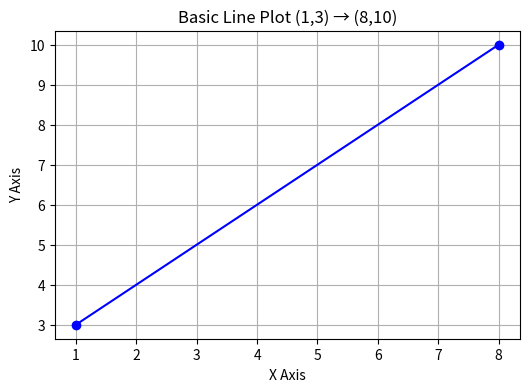
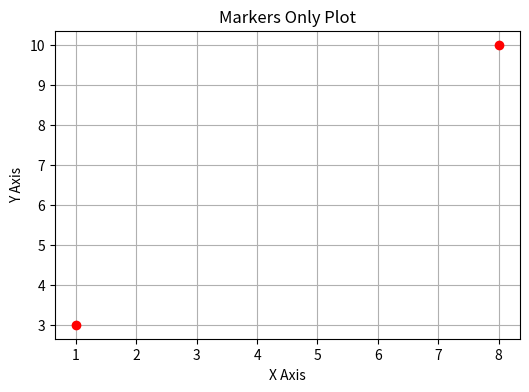
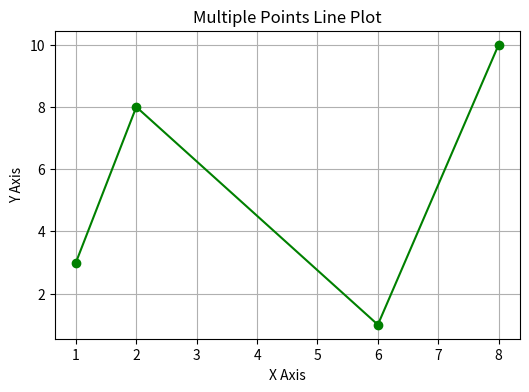
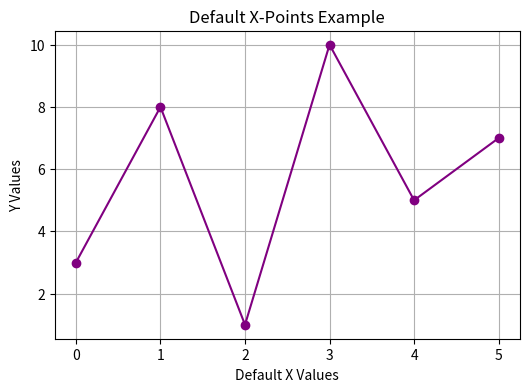

Recreate these plots in Python, in order.
"""
Matplotlib Plotting Demonstration
Author: OpenAI ChatGPT

This script demonstrates:
1. Plotting x and y points using plt.plot()
2. Plotting with only markers
3. Plotting multiple points
4. Using default x-points if not specified
5. Console explanations with 'Important Notes'
"""

# ---------------------------------------------------
# Import required modules
# ---------------------------------------------------
import matplotlib.pyplot as plt
import numpy as np

print("\n================= Matplotlib Plotting Tutorial =================\n")
print("The plot() function is used to draw points (markers) in a diagram.")
print("By default, it draws a line from one point to the next.")
print("Important Note: The first parameter is x-axis values, the second is y-axis values.\n")

# ---------------------------------------------------
# Example 1: Basic Line Plot (single line between 2 points)
# ---------------------------------------------------
print("[Example 1] Basic Line Plot")
print("-> Drawing a line between points (1,3) and (8,10).\n")

xpoints = np.array([1, 8])
ypoints = np.array([3, 10])

plt.figure(figsize=(6, 4))
plt.plot(xpoints, ypoints, color="blue", marker="o")
plt.title("Basic Line Plot (1,3) → (8,10)")
plt.xlabel("X Axis")
plt.ylabel("Y Axis")
plt.grid(True)
plt.show()

# ---------------------------------------------------
# Example 2: Plotting Without Line (markers only)
# ---------------------------------------------------
print("[Example 2] Plotting with only markers")
print("-> Using 'o' notation to show only the points without connecting lines.\n")

xpoints = np.array([1, 8])
ypoints = np.array([3, 10])

plt.figure(figsize=(6, 4))
plt.plot(xpoints, ypoints, 'o', color="red")
plt.title("Markers Only Plot")
plt.xlabel("X Axis")
plt.ylabel("Y Axis")
plt.grid(True)
plt.show()

# ---------------------------------------------------
# Example 3: Multiple Points
# ---------------------------------------------------
print("[Example 3] Plotting Multiple Points")
print("-> Drawing a line through points (1,3), (2,8), (6,1), (8,10).\n")

xpoints = np.array([1, 2, 6, 8])
ypoints = np.array([3, 8, 1, 10])

plt.figure(figsize=(6, 4))
plt.plot(xpoints, ypoints, marker="o", color="green")
plt.title("Multiple Points Line Plot")
plt.xlabel("X Axis")
plt.ylabel("Y Axis")
plt.grid(True)
plt.show()

# ---------------------------------------------------
# Example 4: Default X-Points
# ---------------------------------------------------
print("[Example 4] Default X-Points")
print("-> If only y-values are given, x-values are automatically assigned as [0,1,2,...].")
print("-> Here y = [3, 8, 1, 10, 5, 7]. So x will default to [0, 1, 2, 3, 4, 5].\n")

ypoints = np.array([3, 8, 1, 10, 5, 7])

plt.figure(figsize=(6, 4))
plt.plot(ypoints, marker="o", color="purple")
plt.title("Default X-Points Example")
plt.xlabel("Default X Values")
plt.ylabel("Y Values")
plt.grid(True)
plt.show()

# ---------------------------------------------------
# Conclusion
# ---------------------------------------------------
print("\n====================== Summary ======================\n")
print("1. plot(x, y) is the fundamental function for drawing lines in Matplotlib.")
print("2. Passing only y-values makes x default to [0, 1, 2, ...].")
print("3. Shortcut strings like 'o' can be used for markers-only plots.")
print("4. You can connect multiple points with a single line by passing arrays of x and y values.")
print("5. The x-axis is always horizontal, and the y-axis is vertical.\n")
print("Important Note: These are the foundational plotting concepts you need before exploring markers, colors, and line styles in detail.\n")
print("=====================================================\n")
